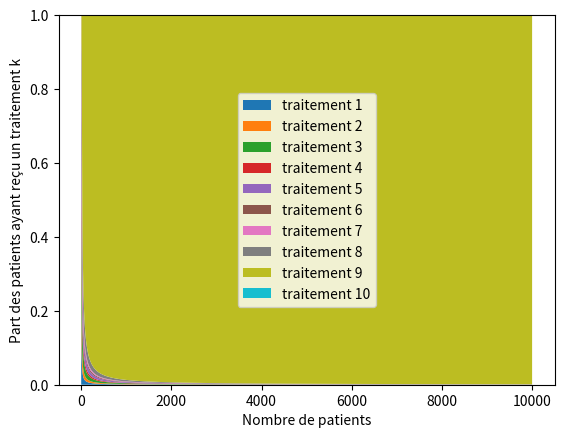

Write the Python code that produced this figure.
import numpy as np
import scipy.stats as stats
import matplotlib.pyplot as plt
import random as rd
import copy
import pylab

###VAR###

class Drug:
    def __init__(self, name, effectiveness):
        self.name = name
        self.effectiveness = effectiveness
        self.cured = 0
        self.patients = 0
    def give_cure(self):
        if rd.random()<self.effectiveness:
            self.cured+=1
        self.patients+=1


traitements = {'traitement 1': 0.1, 'traitement 2' : 0.2, 'traitement 3' : 0.3, 'traitement 4' : 0.4, 'traitement 5' : 0.5,
        'traitement 6' : 0.6, 'traitement 7' : 0.7,'traitement 8' : 0.8, 'traitement 9' : 0.9, 'traitement 10' :0.1}
drugs = []
for drug in traitements.keys():
    drugs.append(Drug(drug,traitements[drug]))

history = []
N = 10000
K = len(drugs)


def affichage_proba(plt):
    x = range(1,len(history))
    y = [[ history[n][drug].patients/n\
            for n in x] for drug in range(len(drugs)) ]
    print(y[0],x[0])
    plt.stackplot(x,y,labels=[drug.name for drug in drugs])
    plt.ylabel("Part des patients ayant reçu un traitement k")
    plt.xlabel("Nombre de patients")
    plt.legend(loc="center")
    plt.ylim(0,1)


for drug in drugs:
    drug.give_cure()
    history.append(copy.deepcopy(drugs))

for n in range(K+1,N+1):
    drug = sorted(drugs, key=lambda d: d.cured/d.patients, reverse=True)[0]
    drug.give_cure()
    history.append(copy.deepcopy(drugs))




###AFFICHAGE###

affichage_proba(plt)

###GRAPH###
#plt.xlim(-1, 10)


plt.savefig('strategie2_v1_1.pdf')
